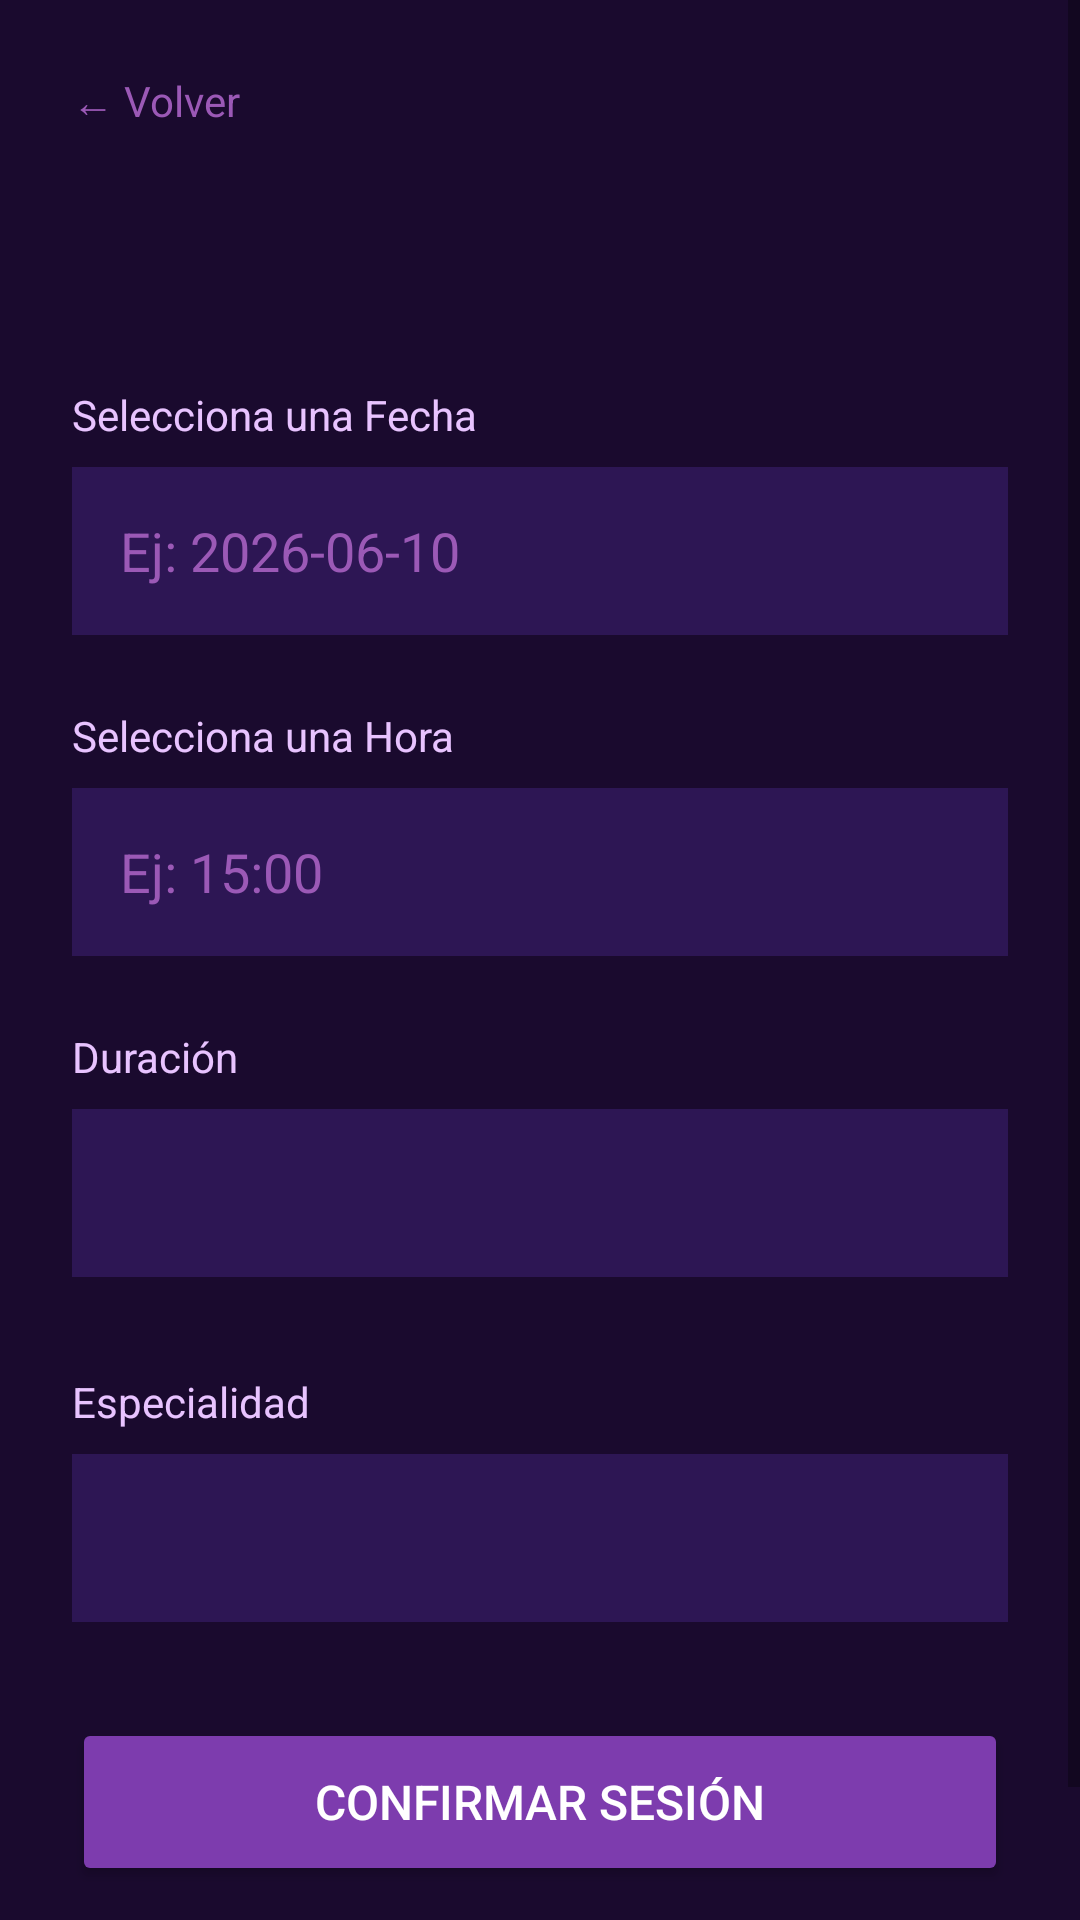

This screen was rendered from an Android layout file. Write that file and the resources it references.
<!-- AndroidManifest.xml: application theme Theme.ConectaTarot -->
<!-- res/layout/activity_agendar.xml -->
<?xml version="1.0" encoding="utf-8"?>
<ScrollView xmlns:android="http://schemas.android.com/apk/res/android"
    android:layout_width="match_parent"
    android:layout_height="match_parent"
    android:background="#1a0a2e">

    <LinearLayout
        android:layout_width="match_parent"
        android:layout_height="wrap_content"
        android:orientation="vertical"
        android:padding="24dp">

        <TextView
            android:id="@+id/tvVolverAgendar"
            android:layout_width="wrap_content"
            android:layout_height="wrap_content"
            android:text="← Volver"
            android:textColor="#9b59b6"
            android:textSize="14sp"
            android:layout_marginBottom="24dp"/>

        <TextView
            android:id="@+id/tvAgendarTitulo"
            android:layout_width="wrap_content"
            android:layout_height="wrap_content"
            android:textColor="#d4aaff"
            android:textSize="22sp"
            android:textStyle="bold"
            android:layout_marginBottom="32dp"/>

        <TextView
            android:layout_width="wrap_content"
            android:layout_height="wrap_content"
            android:text="Selecciona una Fecha"
            android:textColor="#e8c3ff"
            android:textSize="14sp"
            android:layout_marginBottom="8dp"/>

        <EditText
            android:id="@+id/etFecha"
            android:layout_width="match_parent"
            android:layout_height="56dp"
            android:hint="Ej: 2026-06-10"
            android:textColor="#ffffff"
            android:textColorHint="#9b59b6"
            android:background="#2d1654"
            android:padding="16dp"
            android:inputType="date"
            android:layout_marginBottom="24dp"/>

        <TextView
            android:layout_width="wrap_content"
            android:layout_height="wrap_content"
            android:text="Selecciona una Hora"
            android:textColor="#e8c3ff"
            android:textSize="14sp"
            android:layout_marginBottom="8dp"/>

        <EditText
            android:id="@+id/etHora"
            android:layout_width="match_parent"
            android:layout_height="56dp"
            android:hint="Ej: 15:00"
            android:textColor="#ffffff"
            android:textColorHint="#9b59b6"
            android:background="#2d1654"
            android:padding="16dp"
            android:inputType="time"
            android:layout_marginBottom="24dp"/>

        <TextView
            android:layout_width="wrap_content"
            android:layout_height="wrap_content"
            android:text="Duración"
            android:textColor="#e8c3ff"
            android:textSize="14sp"
            android:layout_marginBottom="8dp"/>

        <Spinner
            android:id="@+id/spinnerDuracion"
            android:layout_width="match_parent"
            android:layout_height="56dp"
            android:background="#2d1654"
            android:layout_marginBottom="32dp"/>

        <TextView
            android:layout_width="wrap_content"
            android:layout_height="wrap_content"
            android:text="Especialidad"
            android:textColor="#e8c3ff"
            android:textSize="14sp"
            android:layout_marginBottom="8dp"/>

        <Spinner
            android:id="@+id/spinnerEspecialidad"
            android:layout_width="match_parent"
            android:layout_height="56dp"
            android:background="#2d1654"
            android:layout_marginBottom="32dp"/>

        <Button
            android:id="@+id/btnConfirmar"
            android:layout_width="match_parent"
            android:layout_height="56dp"
            android:layout_marginBottom="16dp"
            android:backgroundTint="#7d3cae"
            android:text="Confirmar sesión"
            android:textColor="#ffffff"
            android:textSize="16sp" />

        <TextView
            android:id="@+id/tvResultado"
            android:layout_width="wrap_content"
            android:layout_height="wrap_content"
            android:text=""
            android:textSize="14sp"
            android:layout_gravity="center"/>

    </LinearLayout>

</ScrollView>
<!-- resources referenced by this layout -->
<resources>
  <style name="Theme.ConectaTarot" parent="Theme.MaterialComponents.Light.NoActionBar">
          <item name="colorPrimary">#7d3cae</item>
          <item name="colorPrimaryDark">#2d1654</item>
          <item name="colorAccent">#d4aaff</item>
          <item name="android:windowBackground">#1a0a2e</item>
      </style>
</resources>
